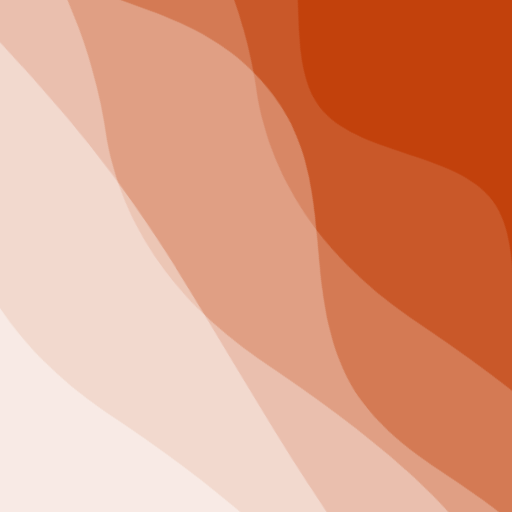
t = 0.00 s
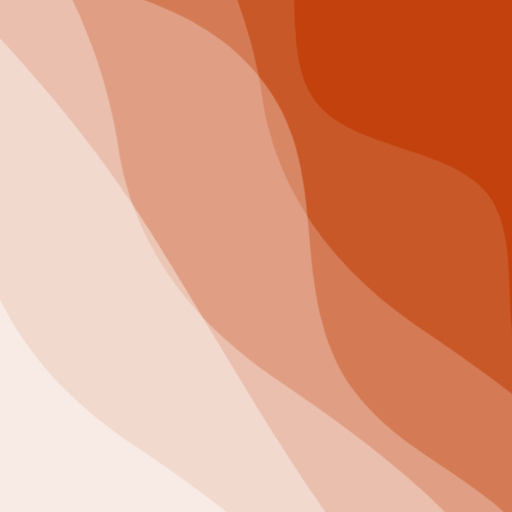
t = 2.50 s
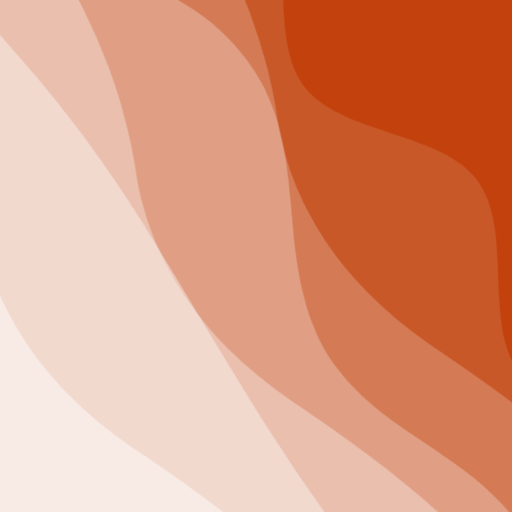
t = 5.00 s
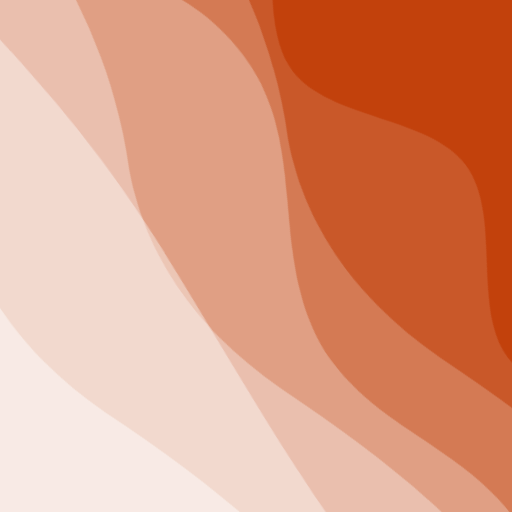
t = 7.50 s

The animated SVG that drew these frames (rendered in a browser with its animation timeline set to each time). Animation: 2 CSS @keyframes rules; frames cover the first 7.50 s, repeats indefinitely.

<svg xmlns="http://www.w3.org/2000/svg" viewBox="0 0 100 100" fill="none" shape-rendering="auto" aria-hidden="true"><!-- Generated by DiceBear (https://www.dicebear.com) --><metadata xmlns:rdf="http://www.w3.org/1999/02/22-rdf-syntax-ns#" xmlns:xsi="http://www.w3.org/2001/XMLSchema-instance" xmlns:dc="http://purl.org/dc/elements/1.1/" xmlns:dcterms="http://purl.org/dc/terms/"><rdf:RDF><rdf:Description><dc:title>Waves</dc:title><dc:creator>DiceBear</dc:creator><dc:source xsi:type="dcterms:URI">https://www.dicebear.com</dc:source><dcterms:license xsi:type="dcterms:URI">https://creativecommons.org/publicdomain/zero/1.0/</dcterms:license><dc:rights>“Waves” (https://www.dicebear.com) by “DiceBear”, licensed under “CC0 1.0” (https://creativecommons.org/publicdomain/zero/1.0/)</dc:rights></rdf:Description></rdf:RDF></metadata><defs><g id="layer-rolling-d2cd96a8"><path d="M0 8c12 0 23 16 35 16S58 8 70 8s23 16 35 16 23-16 35-16 23 16 35 16c8 0 17-8 25-10v116H0Z" fill="#ffffff"/></g><g id="layer-surge-d2cd96a8"><path d="M0 6c24 0 44 4 62 14 16 8 34 8 52 2 20-7 38-12 54-12 12 0 24 4 32 6v114H0Z" fill="#ffffff"/></g><g id="layer-swell-d2cd96a8"><path d="M0 24C25 24 35 0 62 0c22 0 34 20 56 22 18 1 30-10 48-10 12 0 24 6 34 8v110H0Z" fill="#ffffff"/></g><g id="layer-calm-d2cd96a8"><path d="M0 16c28 0 52-6 84-5s72 10 116 5v114H0Z" fill="#ffffff"/></g><g id="body-sextet-d2cd96a8"><g opacity=".12"><g class="dbwa-l1"><use transform="translate(-50) translate(-20.9038, -1.42207)" href="#layer-rolling-d2cd96a8"/></g></g><g opacity=".2"><g class="dbwa-l2"><use transform="translate(-50 14) translate(13.5208, -2.79305)" href="#layer-surge-d2cd96a8"/></g></g><g opacity=".28"><g class="dbwa-l3"><use transform="translate(-50 28) translate(14.9546, 0.4485)" href="#layer-swell-d2cd96a8"/></g></g><g opacity=".34"><g class="dbwa-l4"><use transform="translate(-50 42) translate(2.368, -2.34429)" href="#layer-surge-d2cd96a8"/></g></g><g opacity=".4"><g class="dbwa-l5"><use transform="translate(-50 56) translate(-6.2298, -3.99464)" href="#layer-calm-d2cd96a8"/></g></g><g opacity=".46"><g class="dbwa-l6"><use transform="translate(-50 70) translate(-7.605, -0.10855)" href="#layer-surge-d2cd96a8"/></g></g></g><g id="bodyFree-default-d2cd96a8"><use href="#body-sextet-d2cd96a8"/></g><g id="rotation-free-d2cd96a8"><use transform="rotate(53.0814, 50, 50)" href="#bodyFree-default-d2cd96a8"/></g><g id="animation-medium-d2cd96a8"><g class="dbwa-medium"/><style>svg:has(.dbwa-medium){--dbwa-t:1;--dbwa-p:running}@media (prefers-reduced-motion: no-preference){@keyframes dbwaDriftA{0%,100%{transform:translateX(0)}50%{transform:translateX(-10px)}} @keyframes dbwaDriftB{0%,100%{transform:translateX(0)}50%{transform:translateX(10px)}} .dbwa-l1{animation:dbwaDriftA calc(var(--dbwa-t,1)*20s) ease-in-out infinite} .dbwa-l2{animation:dbwaDriftB calc(var(--dbwa-t,1)*16.5s) ease-in-out infinite} .dbwa-l3{animation:dbwaDriftA calc(var(--dbwa-t,1)*13.5s) ease-in-out infinite} .dbwa-l4{animation:dbwaDriftB calc(var(--dbwa-t,1)*11s) ease-in-out infinite} .dbwa-l5{animation:dbwaDriftA calc(var(--dbwa-t,1)*9.5s) ease-in-out infinite} .dbwa-l6{animation:dbwaDriftB calc(var(--dbwa-t,1)*8s) ease-in-out infinite}.dbwa-l1,.dbwa-l2,.dbwa-l3,.dbwa-l4,.dbwa-l5,.dbwa-l6{animation-play-state:var(--dbwa-p,paused)}}</style></g><clipPath id="clip-d2cd96a8"><rect width="100" height="100" rx="0" ry="0"/></clipPath></defs><g clip-path="url(#clip-d2cd96a8)"><rect width="100" height="100" fill="#c2410c"/><use href="#rotation-free-d2cd96a8"/><use href="#animation-medium-d2cd96a8"/></g></svg>
